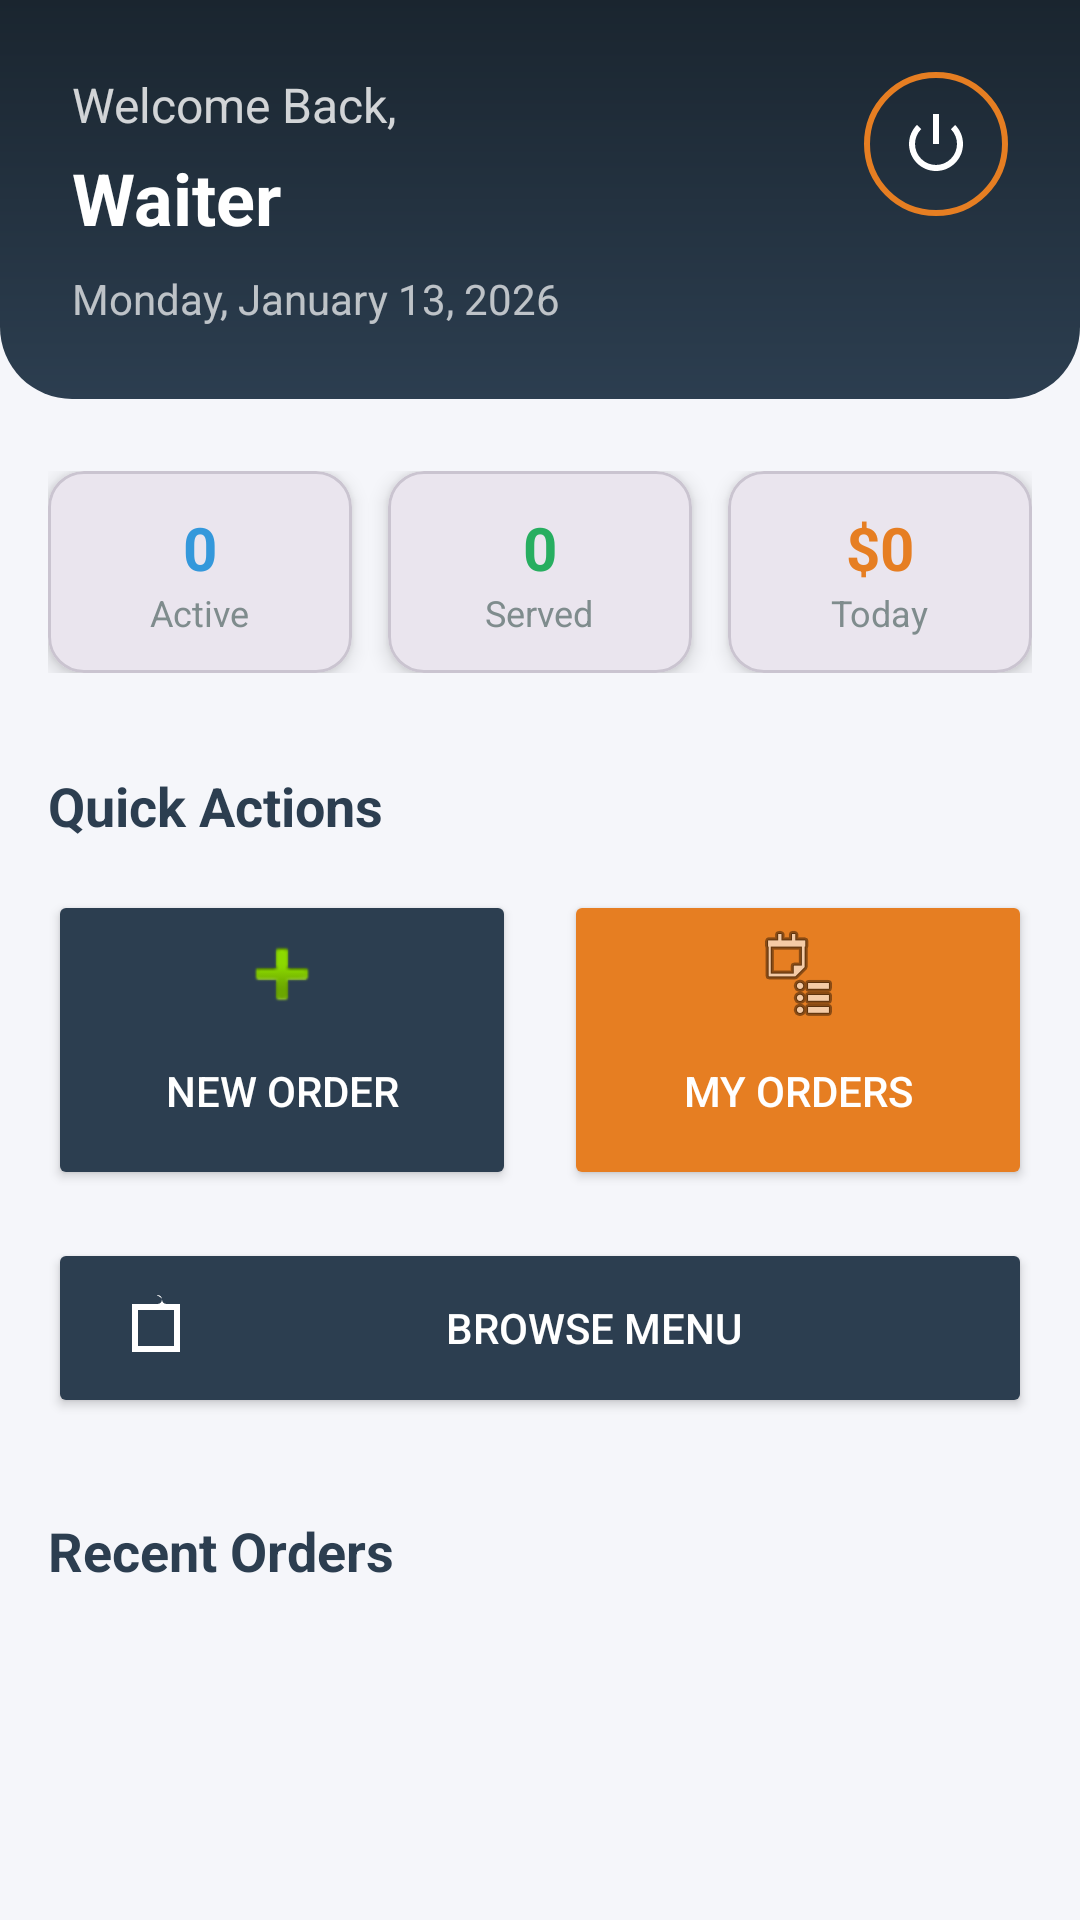

Here is an Android app screen rendered from its layout file. Give the layout XML and the strings, colors and styles it references.
<!-- AndroidManifest.xml: application theme Theme.RestrurantManagementSystem -->
<!-- res/layout/activity_waiter_dashboard.xml -->
<?xml version="1.0" encoding="utf-8"?>
<ScrollView xmlns:android="http://schemas.android.com/apk/res/android"
    xmlns:app="http://schemas.android.com/apk/res-auto"
    android:layout_width="match_parent"
    android:layout_height="match_parent"
    android:background="@color/backgroundSecondary"
    android:fillViewport="true">

    <LinearLayout
        android:layout_width="match_parent"
        android:layout_height="wrap_content"
        android:orientation="vertical">

        
        <RelativeLayout
            android:layout_width="match_parent"
            android:layout_height="wrap_content"
            android:background="@drawable/background_dashboard_header"
            android:padding="24dp"
            android:paddingBottom="40dp">

            <LinearLayout
                android:id="@+id/welcomeSection"
                android:layout_width="wrap_content"
                android:layout_height="wrap_content"
                android:orientation="vertical">

                <TextView
                    android:layout_width="wrap_content"
                    android:layout_height="wrap_content"
                    android:text="Welcome Back,"
                    android:textColor="@color/textColorOnDark"
                    android:textSize="16sp"
                    android:alpha="0.8"/>

                <TextView
                    android:id="@+id/tvWaiterName"
                    android:layout_width="wrap_content"
                    android:layout_height="wrap_content"
                    android:text="Waiter"
                    android:textColor="@color/textColorOnDark"
                    android:textSize="24sp"
                    android:textStyle="bold"
                    android:layout_marginTop="4dp"/>
            </LinearLayout>

            
            <LinearLayout
                android:id="@+id/llLogout"
                android:layout_width="48dp"
                android:layout_height="48dp"
                android:layout_alignParentEnd="true"
                android:background="@drawable/circle_outline"
                android:gravity="center"
                android:clickable="true"
                android:focusable="true">

                <ImageView
                    android:id="@+id/ivLogout"
                    android:layout_width="24dp"
                    android:layout_height="24dp"
                    android:src="@android:drawable/ic_lock_power_off"
                    android:tint="@color/white"/>

            </LinearLayout>

            <TextView
                android:id="@+id/tvCurrentDate"
                android:layout_width="wrap_content"
                android:layout_height="wrap_content"
                android:layout_below="@id/welcomeSection"
                android:layout_marginTop="8dp"
                android:text="Monday, January 13, 2026"
                android:textColor="@color/textColorOnDark"
                android:textSize="14sp"
                android:alpha="0.7"/>
        </RelativeLayout>

        
        <LinearLayout
            android:layout_width="match_parent"
            android:layout_height="wrap_content"
            android:orientation="horizontal"
            android:padding="16dp"
            android:layout_marginTop="8dp"
            android:weightSum="3">

            <com.google.android.material.card.MaterialCardView
                android:layout_width="0dp"
                android:layout_height="wrap_content"
                android:layout_weight="1"
                android:layout_marginEnd="8dp"
                app:cardCornerRadius="12dp"
                app:cardElevation="4dp">
                <LinearLayout
                    android:layout_width="match_parent"
                    android:layout_height="wrap_content"
                    android:orientation="vertical"
                    android:padding="12dp"
                    android:gravity="center">
                    <TextView
                        android:id="@+id/tvActiveOrdersCount"
                        android:layout_width="wrap_content"
                        android:layout_height="wrap_content"
                        android:text="0"
                        android:textColor="@color/statusInProgress"
                        android:textSize="20sp"
                        android:textStyle="bold"/>
                    <TextView
                        android:layout_width="wrap_content"
                        android:layout_height="wrap_content"
                        android:text="Active"
                        android:textSize="12sp"
                        android:textColor="@color/textColorSecondary"/>
                </LinearLayout>
            </com.google.android.material.card.MaterialCardView>

            <com.google.android.material.card.MaterialCardView
                android:layout_width="0dp"
                android:layout_height="wrap_content"
                android:layout_weight="1"
                android:layout_marginHorizontal="4dp"
                app:cardCornerRadius="12dp"
                app:cardElevation="4dp">
                <LinearLayout
                    android:layout_width="match_parent"
                    android:layout_height="wrap_content"
                    android:orientation="vertical"
                    android:padding="12dp"
                    android:gravity="center">
                    <TextView
                        android:id="@+id/tvServedTodayCount"
                        android:layout_width="wrap_content"
                        android:layout_height="wrap_content"
                        android:text="0"
                        android:textColor="@color/statusReady"
                        android:textSize="20sp"
                        android:textStyle="bold"/>
                    <TextView
                        android:layout_width="wrap_content"
                        android:layout_height="wrap_content"
                        android:text="Served"
                        android:textSize="12sp"
                        android:textColor="@color/textColorSecondary"/>
                </LinearLayout>
            </com.google.android.material.card.MaterialCardView>

            <com.google.android.material.card.MaterialCardView
                android:layout_width="0dp"
                android:layout_height="wrap_content"
                android:layout_weight="1"
                android:layout_marginStart="8dp"
                app:cardCornerRadius="12dp"
                app:cardElevation="4dp">
                <LinearLayout
                    android:layout_width="match_parent"
                    android:layout_height="wrap_content"
                    android:orientation="vertical"
                    android:padding="12dp"
                    android:gravity="center">
                    <TextView
                        android:id="@+id/tvTotalRevenue"
                        android:layout_width="wrap_content"
                        android:layout_height="wrap_content"
                        android:text="$0"
                        android:textColor="@color/colorSecondary"
                        android:textSize="20sp"
                        android:textStyle="bold"/>
                    <TextView
                        android:layout_width="wrap_content"
                        android:layout_height="wrap_content"
                        android:text="Today"
                        android:textSize="12sp"
                        android:textColor="@color/textColorSecondary"/>
                </LinearLayout>
            </com.google.android.material.card.MaterialCardView>
        </LinearLayout>

        
        <LinearLayout
            android:layout_width="match_parent"
            android:layout_height="wrap_content"
            android:orientation="vertical"
            android:padding="16dp">

            <TextView
                android:layout_width="wrap_content"
                android:layout_height="wrap_content"
                android:text="Quick Actions"
                android:textStyle="bold"
                android:textSize="18sp"
                android:layout_marginBottom="16dp"
                android:textColor="@color/textColorPrimary"/>

            <LinearLayout
                android:layout_width="match_parent"
                android:layout_height="wrap_content"
                android:orientation="horizontal"
                android:weightSum="2">

                <Button
                    android:id="@+id/btnNewOrder"
                    android:layout_width="0dp"
                    android:layout_height="100dp"
                    android:layout_weight="1"
                    android:layout_marginEnd="8dp"
                    android:text="New Order"
                    android:backgroundTint="@color/colorPrimary"
                    android:drawableTop="@android:drawable/ic_input_add"
                    android:paddingTop="12dp"
                    android:textColor="@color/white"/>

                <Button
                    android:id="@+id/btnMyOrders"
                    android:layout_width="0dp"
                    android:layout_height="100dp"
                    android:layout_weight="1"
                    android:layout_marginStart="8dp"
                    android:text="My Orders"
                    android:backgroundTint="@color/colorSecondary"
                    android:drawableTop="@android:drawable/ic_menu_agenda"
                    android:paddingTop="12dp"
                    android:textColor="@color/white"/>
            </LinearLayout>

            <Button
                android:id="@+id/btnViewMenu"
                android:layout_width="match_parent"
                android:layout_height="60dp"
                android:layout_marginTop="16dp"
                android:text="Browse Menu"
                android:backgroundTint="@color/backgroundDark"
                android:drawableStart="@drawable/ic_restaurant_menu"
                android:paddingStart="24dp"
                android:textColor="@color/white"/>
        </LinearLayout>

        
        <LinearLayout
            android:layout_width="match_parent"
            android:layout_height="wrap_content"
            android:orientation="vertical"
            android:padding="16dp">

            <TextView
                android:layout_width="wrap_content"
                android:layout_height="wrap_content"
                android:text="Recent Orders"
                android:textStyle="bold"
                android:textSize="18sp"
                android:layout_marginBottom="8dp"
                android:textColor="@color/textColorPrimary"/>

            <androidx.recyclerview.widget.RecyclerView
                android:id="@+id/recyclerViewRecentOrders"
                android:layout_width="match_parent"
                android:layout_height="wrap_content"
                android:nestedScrollingEnabled="false"/>
        </LinearLayout>

    </LinearLayout>
</ScrollView>
<!-- resources referenced by this layout -->
<resources>
  <color name="backgroundDark">#2C3E50</color>
  <color name="backgroundSecondary">#F5F6FA</color>
  <color name="colorPrimary">#2C3E50</color>
  <color name="colorSecondary">#E67E22</color>
  <color name="statusInProgress">#3498DB</color>
  <color name="statusReady">#27AE60</color>
  <color name="textColorOnDark">#FFFFFF</color>
  <color name="textColorPrimary">#2C3E50</color>
  <color name="textColorSecondary">#7F8C8D</color>
  <color name="white">#FFFFFF</color>
  <!-- drawable background_dashboard_header (drawable) -->
  <?xml version="1.0" encoding="utf-8"?>
  <shape xmlns:android="http://schemas.android.com/apk/res/android">
      <gradient
          android:angle="90"
          android:startColor="@color/colorPrimary"
          android:endColor="@color/colorPrimaryDark"
          android:type="linear"/>
      <corners
          android:bottomLeftRadius="24dp"
          android:bottomRightRadius="24dp"/>
  </shape>
  <!-- drawable circle_outline (drawable) -->
  <?xml version="1.0" encoding="utf-8"?>
  <shape xmlns:android="http://schemas.android.com/apk/res/android"
      android:shape="oval">
      <stroke android:width="2dp" android:color="@color/colorSecondary"/>
      <solid android:color="@color/transparent"/>
  </shape>
  <!-- drawable ic_restaurant_menu (drawable) -->
  <vector xmlns:android="http://schemas.android.com/apk/res/android"
      android:width="24dp"
      android:height="24dp"
      android:viewportWidth="24.0"
      android:viewportHeight="24.0">
      <path
          android:fillColor="#FFFFFFFF"
          android:pathData="M8.5,4L4,4v16h16V4h-4.5c-0.83,0 -1.5,-0.67 -1.5,-1.5S11.67,1 12.5,1s1.5,0.67 1.5,1.5S13.33,4 12.5,4H8.5zM6,6h12v12H6V6z"/>
  </vector>
  <style name="Theme.RestrurantManagementSystem" parent="Base.Theme.RestrurantManagementSystem" />
  <color name="colorPrimaryDark">#1A252F</color>
  <color name="transparent">#00000000</color>
  <style name="Base.Theme.RestrurantManagementSystem" parent="Theme.Material3.DayNight.NoActionBar">
          
          <item name="colorPrimary">@color/colorPrimary</item>
          <item name="colorPrimaryDark">@color/colorPrimaryDark</item>
          <item name="colorAccent">@color/colorAccent</item>
      </style>
  <color name="colorAccent">#27AE60</color>
</resources>
